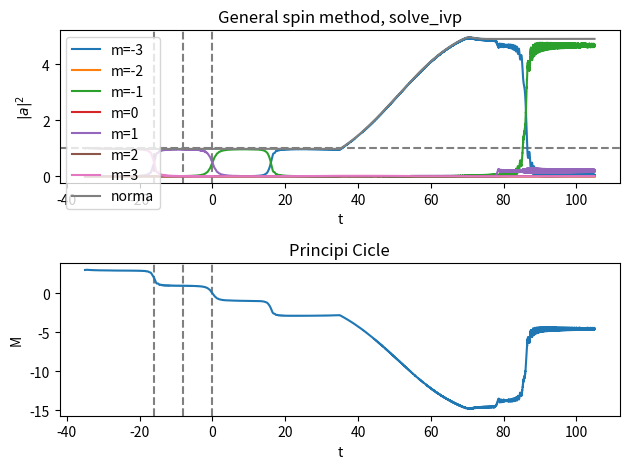

Reproduce this figure in Python.
#%% 1. Initial parameters
# -*- coding: utf-8 -*-
"""
Created on Thu Jul  7 18:14:16 2022

@author: Eric Vidal Marcos
"""
import numpy as np
from matplotlib import pyplot as plt
from scipy.integrate import solve_ivp

#Arbitrary spin to study
s=3     #total spin
dim=round(2*s+1)    #in order to work when s is half-integer with int dim
Nterm1=s*(s+1)      #1st term of N+-

#Hamiltonian Parameters
D=10
hz=2.5
B=0.62

#Time span
At=[-35,35]

#Transition times
#Because of Hamiltonian symetry transitions can only occur s times
#which correspond to each level from the metastable state opposite to the true
#ground state, and then goes up or down dependig which is the true ground state
#m=s or m=-s, and changes from steps of 2
time_n=[]
for i in range(s):
    time_n.append(-(D/hz)*(2*i))

#States energies if H_0
energies=[]
for i in range(dim):
    energies.append([])
for i in range(dim):
    for j in range(2):
        energies[i].append(-D*(i-s)**2-hz*At[j]*(i-s))

#IC
a_m0=[]

for i in range(dim-1):
    a_m0.append(0+0j)
a_m0.append(1+0j)
#%% 2. Coupled differential equations
#WE HAVE TO TAKE INTO ACCOUNT THAT M DOESNT GO FROM -S TO S
#IT GOES FROM 0 TO DIM-1=2s

#N+ and N- definition
def Np(m):
    m=m-s   #cuz m goes from 0 to 2s
    Nplus=np.sqrt(Nterm1-m*(m+1))
    return Nplus
def Nm(m):
    m=m-s   #cuz m goes from 0 to 2s
    Nminus=np.sqrt(Nterm1-m*(m-1))
    return Nminus

#PER TESTEJAR SI EL METODE ES CORRECTE, COMPARAREM AMB RESULTATS LAURA
#definition of ODE's
def dak1(s, k, t, am):
    '''Inputs: s (int) total spin, k (int) quantum magnetic number,
    t (int or float) time, am (array (dim,1)) coefficients of each state.
    Outputs: dak (complex) time derivative of a_k.
    This function returns each differential equation for coefficients time
    evolution.'''
    #First we define k to the scale we work in QM
    kreal=k-s
    if (kreal>s):
        print('It makes no sense that k>s or k<s, sth went wrong.')
        exit()
        
    #eigenvalues term
    eigenterm=am[k]*(-D*kreal**2-hz*t*kreal)
    
    #summatory term
    sumterm=0
    for m in range(dim):
        #first we apply Kronicker deltas
        if (k==(m+2)):
            sumtermpos=Np(m)*Np(m+1)
        else:
            sumtermpos=0
            
        if (k==(m-2)):
            sumtermneg=Nm(m)*Nm(m-1)
        else:
            sumtermneg=0
            
        #and obtain summatory term along the for
        sumterm += am[m]*(B/2)*(sumtermpos+sumtermneg)
    
    #finally obtaining the result of one differential equation
    dak=-1j*(eigenterm+sumterm)
    return dak

def odes(t, a_m):
    '''Input: t (int or float) time and a_m (1D list) coefficients. D, h, B
    (int or floats) are Hamiltonian parameters that could be omitted because
    they are global variables as s (spin).
    Ouput: system (1D list), this is the coupled differential equation
    system.'''
    system=[]
    for i in range(dim):
        system.append(dak1(s, i, t, a_m))
    
    return system

#test the defined function odes
print(odes(0, a_m0))

#%% 3. Resolution and plotting

#solve
a_m=solve_ivp(odes, At, a_m0)

#Plotting parameters
t=a_m.t[:]  #time

aplot=[]
a_m0inv=[]
for i in range(dim):
    prob_i=np.abs(a_m.y[i,:])**2
    aplot.append(prob_i.tolist())      #Probabilities coeff^2
    a_m0inv.append(a_m.y[i,-1])             #IC for inverse case
    
#CHANGE OF STATE
hz2=-hz
#At2=[At[1],At[1]+(At[1]-At[0])]

p=(D, hz2, B)

#solve
a_m2=solve_ivp(odes, At, a_m0inv)   #Note At2 and a_m0inv

#Plotting parameters
t2=a_m2.t[:]  #time
t2=t2+70
t=t.tolist()
t2=t2.tolist()
tplot=t+t2

aplot2=[]
aplot_tot=[]
for i in range(dim):
    prob_i=np.abs(a_m2.y[i,:])**2
    aplot2.append(prob_i.tolist())     #Probabilities coeff^2
    aplot_tot.append(aplot[i]+aplot2[i])

norm = np.sum(aplot_tot, axis=0)    #Norm (sum of probs)

#Plot
plt.figure()
plt.subplot(211)
plt.title('General spin method, solve_ivp')
plt.xlabel('t')
plt.ylabel('$|a|^2$')
plt.axhline(y=1.0,linestyle='--',color='grey')
for i in range(s):
    plt.axvline(x=time_n[i],linestyle='--',color='grey')
for i in range(dim):
    plt.plot(tplot, aplot_tot[i],'-',label='m='+str(i-s))
plt.plot(tplot, norm,'-',label='norma')
plt.legend()

#Magnetization
aplot_tot=np.array(aplot_tot)
magne=np.zeros(np.size(aplot_tot[0]))
for i in range(dim):
    magne=magne+aplot_tot[i]*(i-s)
    
    
plt.subplot(212)
plt.title('Principi Cicle')
plt.xlabel('t')
plt.ylabel('M')
for i in range(s):
    plt.axvline(x=time_n[i],linestyle='--',color='grey')
plt.plot(tplot, magne,'-')
plt.show()
plt.tight_layout()